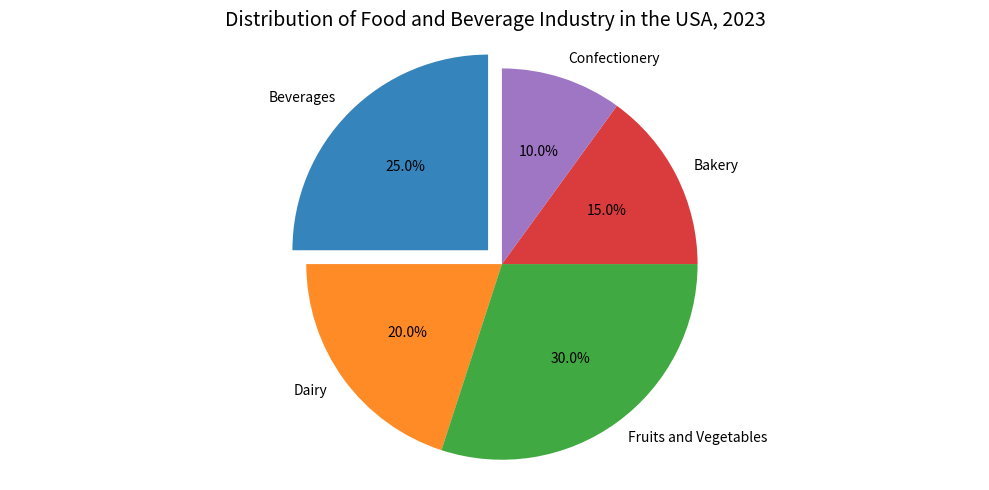

This figure's Python source: (Note: this script raises an exception after producing the figure.)

import matplotlib.pyplot as plt
fig = plt.figure(figsize=(10, 5))  # Set figure size
ax = fig.add_subplot(111)  # Add subplot
labels = ['Beverages', 'Dairy', 'Fruits and Vegetables', 'Bakery', 'Confectionery']
sizes = [25, 20, 30, 15, 10]
explode = [0.1, 0, 0, 0, 0]
ax.pie(sizes, explode=explode, labels=labels, autopct='%1.1f%%', startangle=90,
        wedgeprops={'alpha': 0.9})
ax.set_title('Distribution of Food and Beverage Industry in the USA, 2023', fontsize=14, wrap=True)
ax.axis('equal')
plt.xticks(rotation=45)
plt.tight_layout()
plt.savefig('pie chart/png/52.png')
plt.clf()  # Clear current image state
